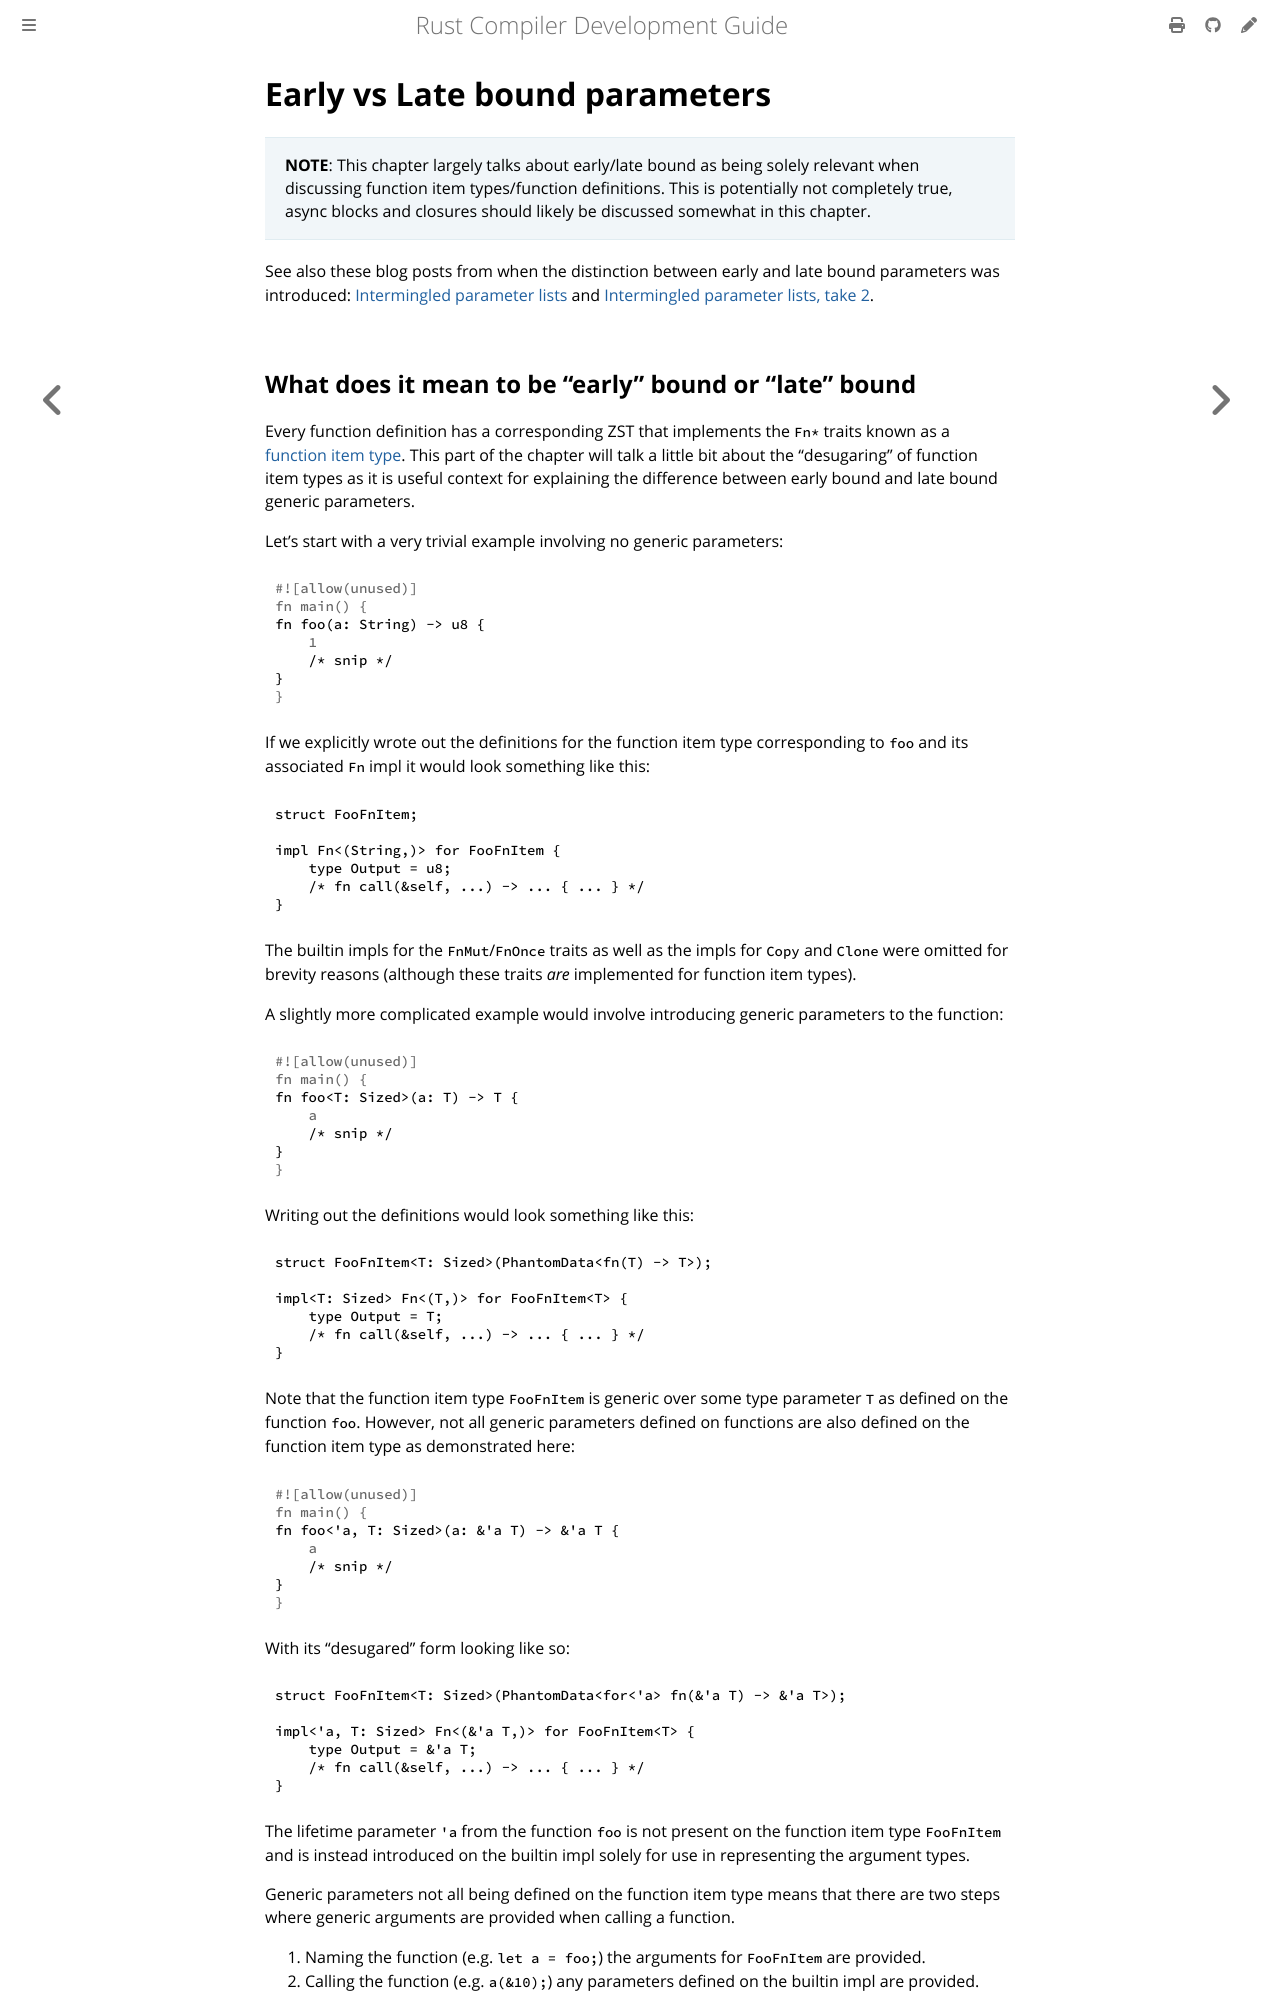

repository: rust-lang/rustc-dev-guide · page: early-late-parameters.html · generator: mdbook


# Early vs Late bound parameters

> **NOTE**: This chapter largely talks about early/late bound as being solely relevant when discussing function item types/function definitions. This is potentially not completely true, async blocks and closures should likely be discussed somewhat in this chapter.

See also these blog posts from when the distinction between early and late bound parameters was
introduced: [Intermingled parameter lists] and [Intermingled parameter lists, take 2].

[Intermingled parameter lists]: https://smallcultfollowing.com/babysteps/blog/2013/10/29/intermingled-parameter-lists/
[Intermingled parameter lists, take 2]: https://smallcultfollowing.com/babysteps/blog/2013/11/04/intermingled-parameter-lists/
